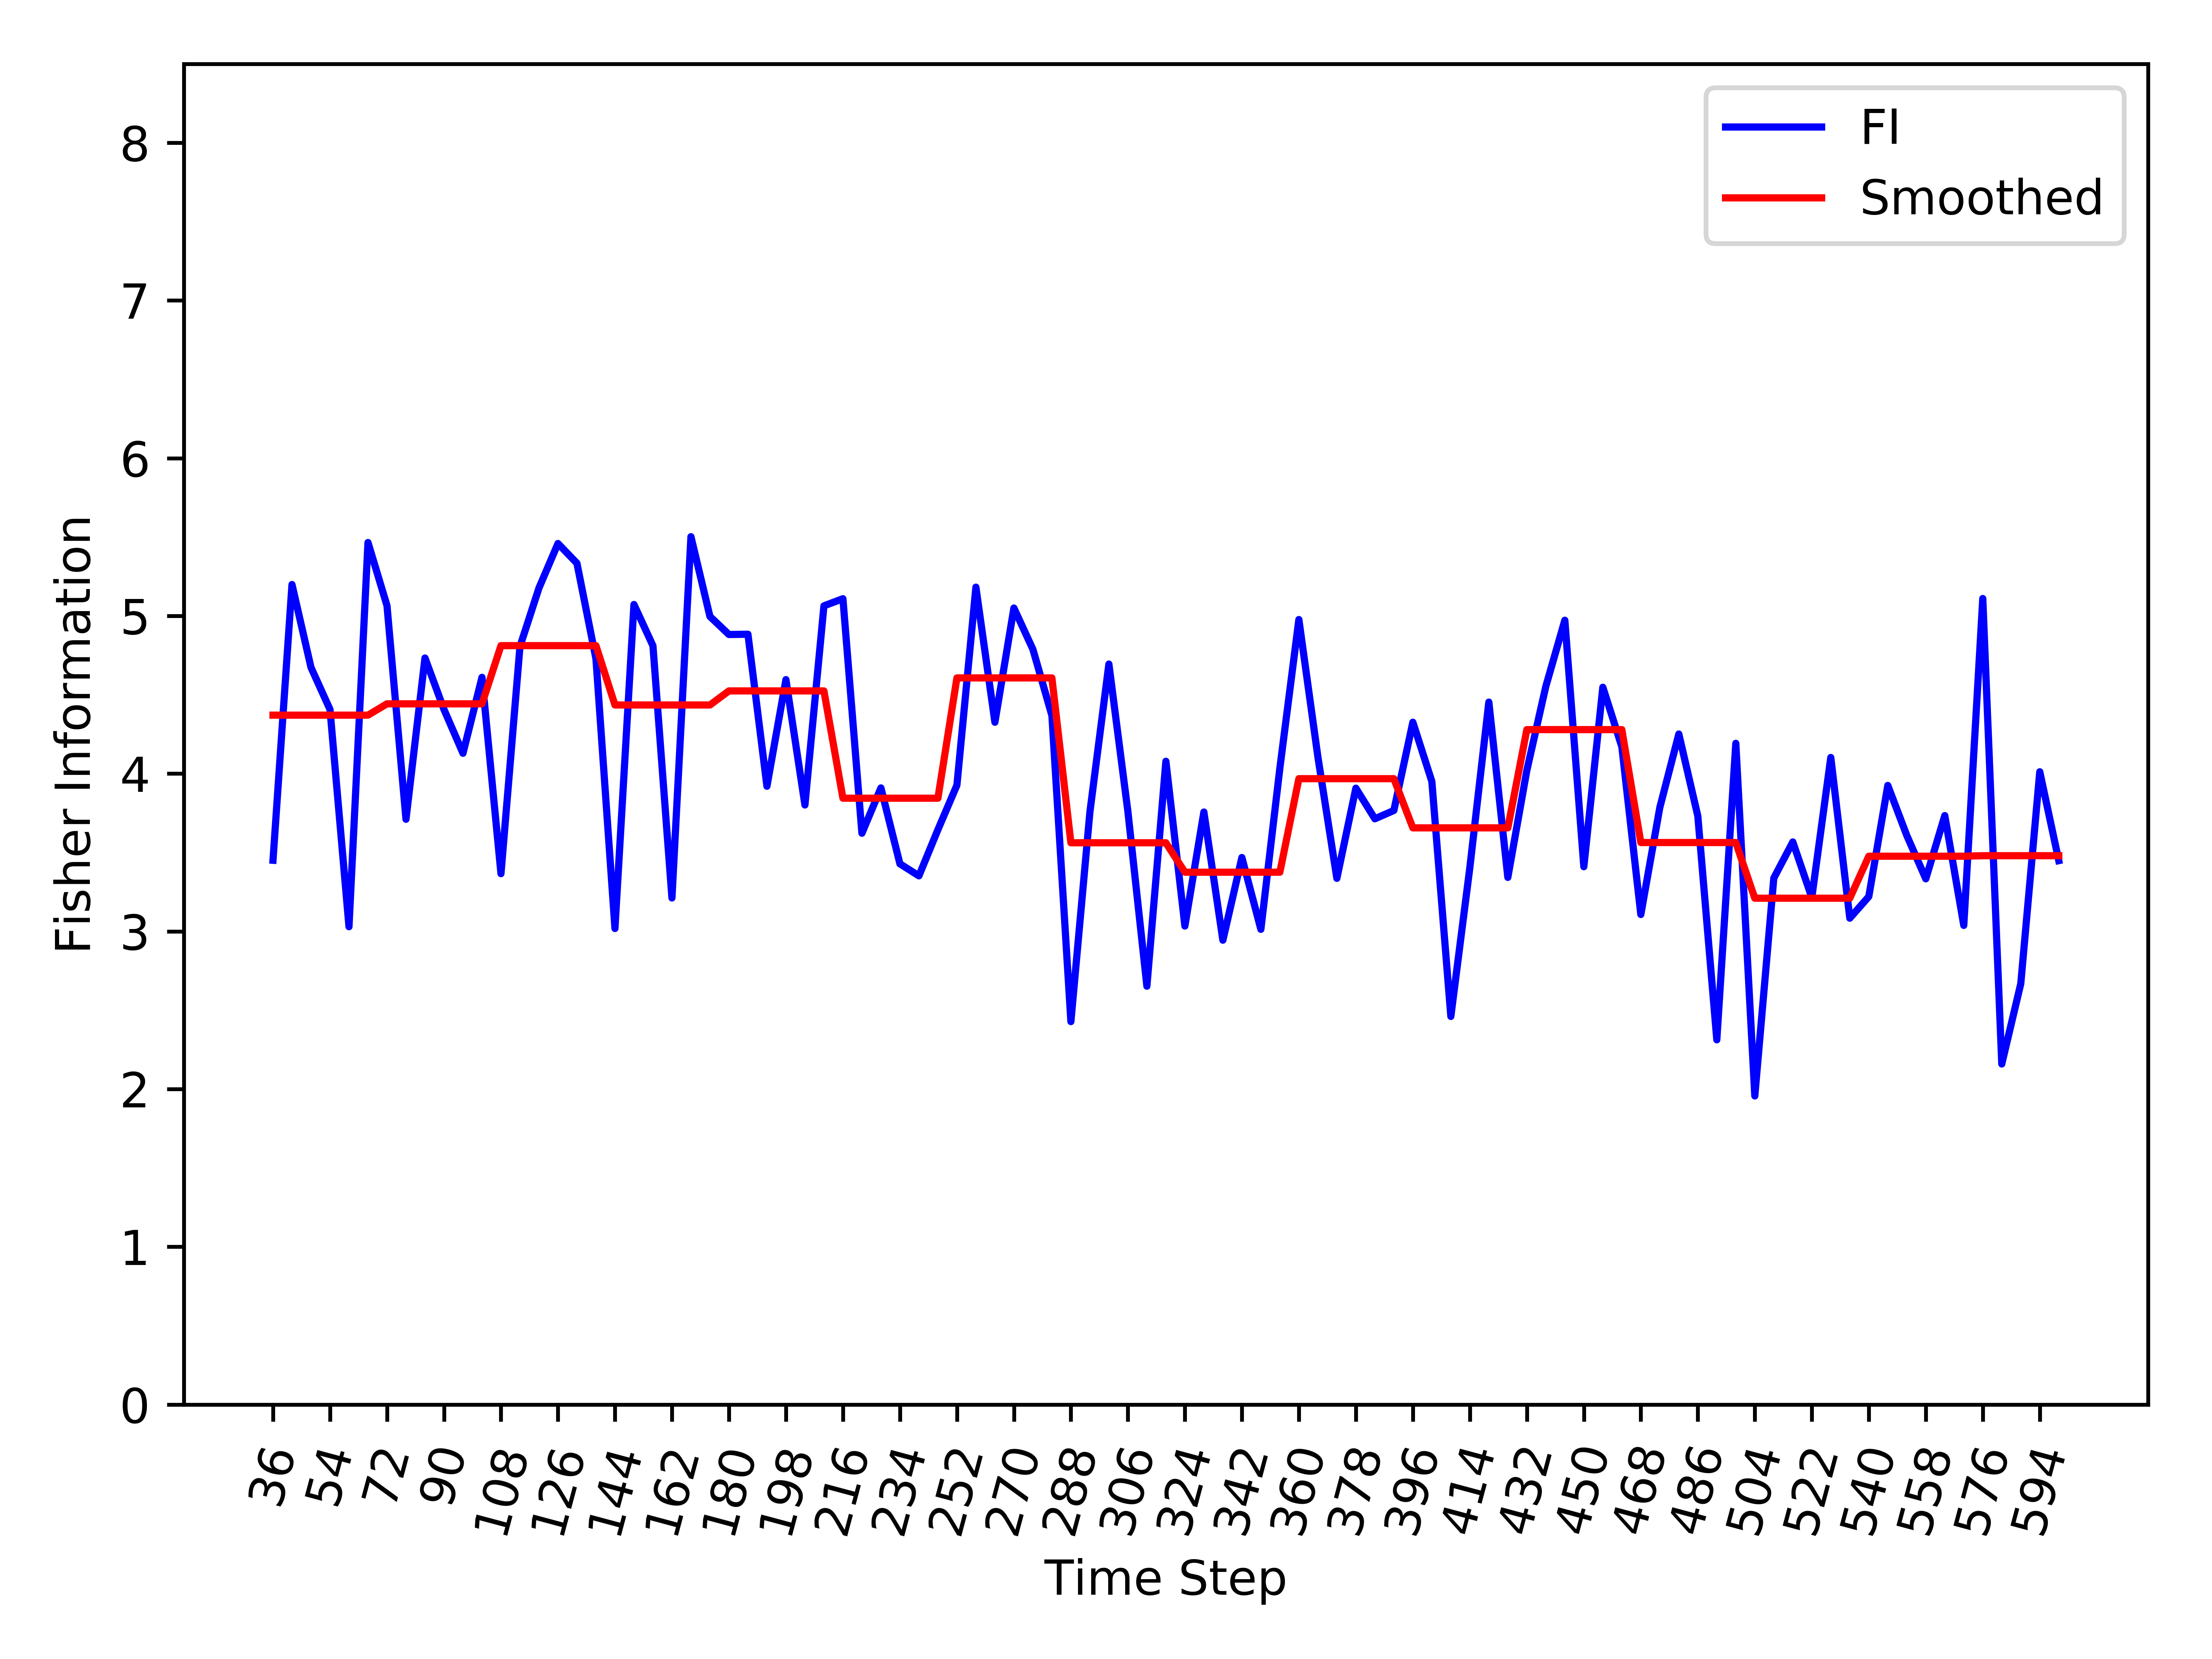

The table this chart was drawn from, first rows:
, Time_Step, FI, Smooth_FI
0, 36, 3.451, 4.371
1, 42, 5.199, 4.371
2, 48, 4.674, 4.371
3, 54, 4.407, 4.371
4, 60, 3.03, 4.371
5, 66, 5.466, 4.371
6, 72, 5.065, 4.443
7, 78, 3.711, 4.443
8, 84, 4.734, 4.443
9, 90, 4.407, 4.443
10, 96, 4.129, 4.443
11, 102, 4.611, 4.443
12, 108, 3.366, 4.812
13, 114, 4.806, 4.812
14, 120, 5.177, 4.812
15, 126, 5.459, 4.812
16, 132, 5.334, 4.812
17, 138, 4.728, 4.812
18, 144, 3.018, 4.436
19, 150, 5.073, 4.436
20, 156, 4.811, 4.436
21, 162, 3.212, 4.436
22, 168, 5.503, 4.436
23, 174, 4.997, 4.436
24, 180, 4.882, 4.525
25, 186, 4.884, 4.525
26, 192, 3.92, 4.525
27, 198, 4.596, 4.525
28, 204, 3.801, 4.525
29, 210, 5.064, 4.525
30, 216, 5.109, 3.844
31, 222, 3.622, 3.844
32, 228, 3.91, 3.844
33, 234, 3.428, 3.844
34, 240, 3.352, 3.844
35, 246, 3.645, 3.844
36, 252, 3.927, 4.607
37, 258, 5.183, 4.607
38, 264, 4.326, 4.607
39, 270, 5.05, 4.607
40, 276, 4.788, 4.607
41, 282, 4.369, 4.607
42, 288, 2.428, 3.562
43, 294, 3.756, 3.562
44, 300, 4.695, 3.562
45, 306, 3.76, 3.562
46, 312, 2.653, 3.562
47, 318, 4.079, 3.562
48, 324, 3.034, 3.375
49, 330, 3.757, 3.375
50, 336, 2.944, 3.375
51, 342, 3.468, 3.375
52, 348, 3.013, 3.375
53, 354, 4.035, 3.375
54, 360, 4.977, 3.968
55, 366, 4.107, 3.968
56, 372, 3.336, 3.968
57, 378, 3.908, 3.968
58, 384, 3.714, 3.968
59, 390, 3.767, 3.968
... 35 more rows
